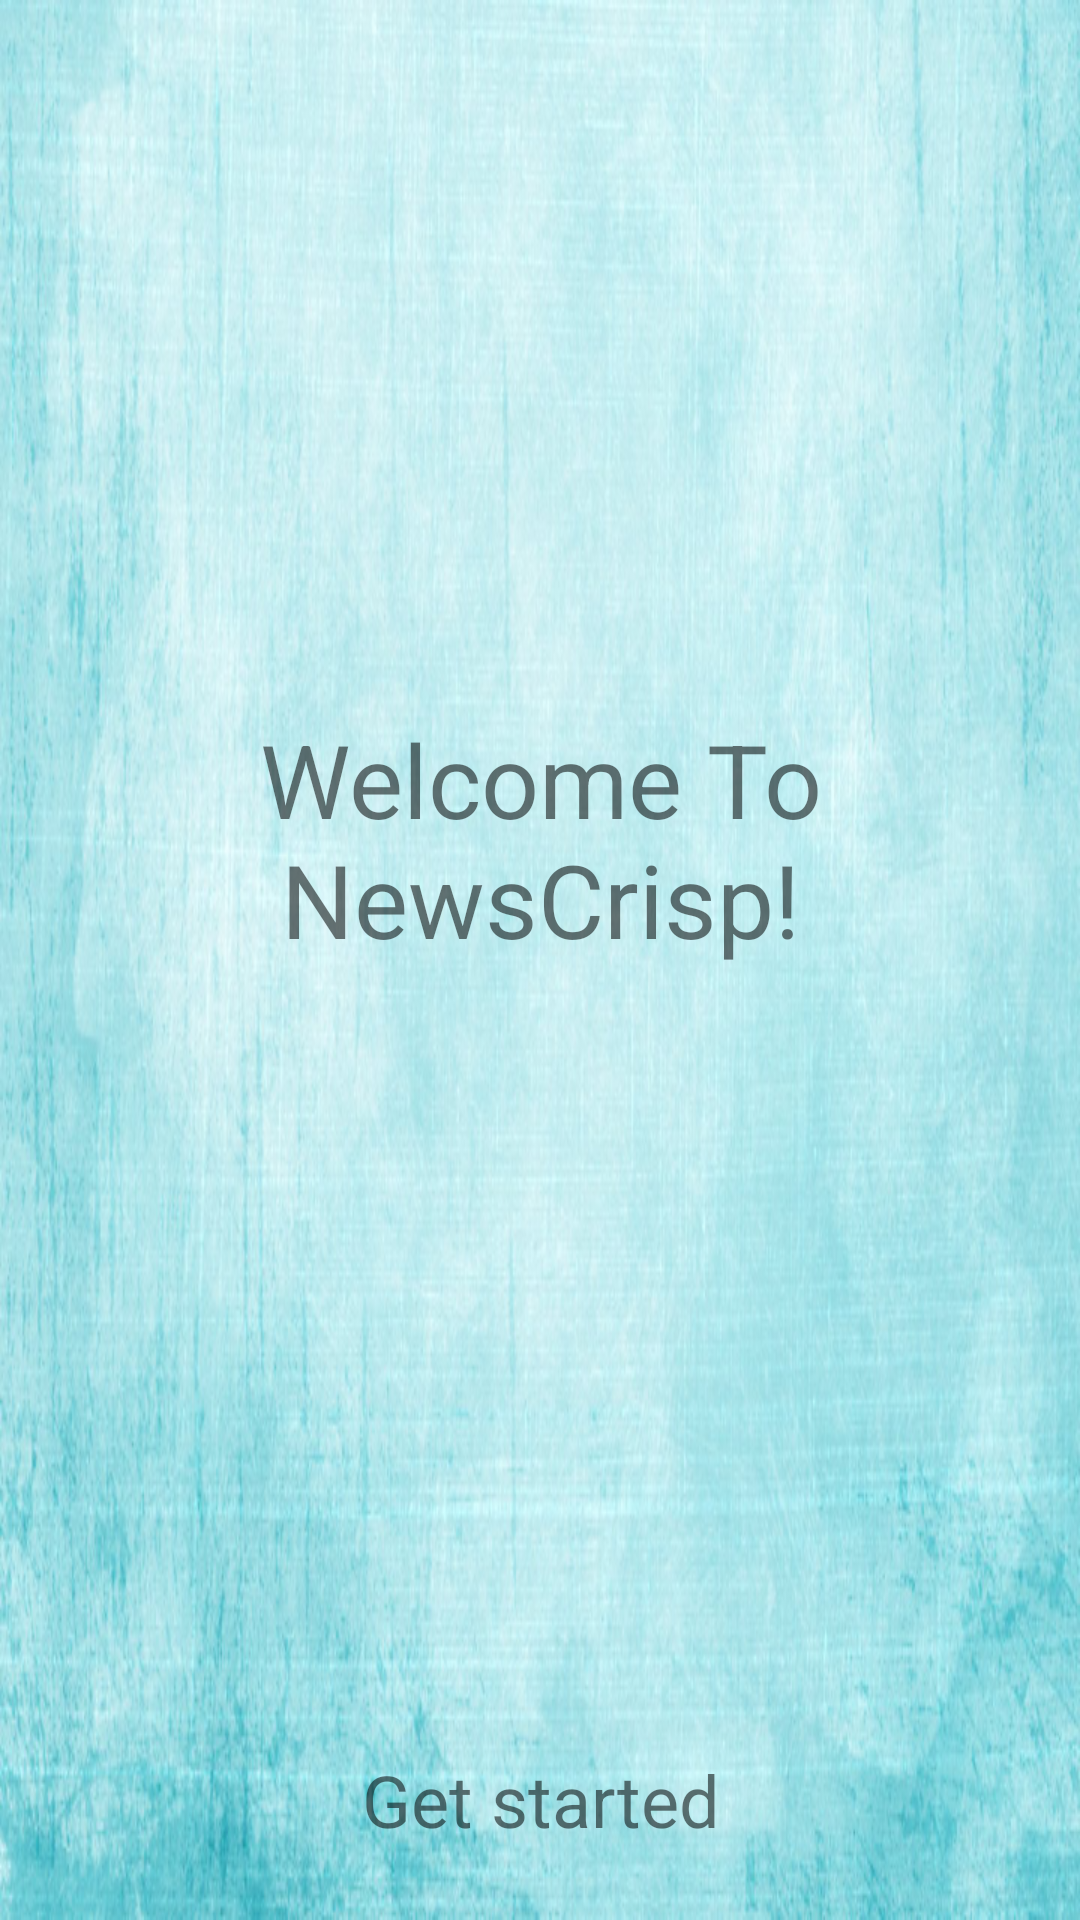

Write the Android layout XML for this screen, with the resource values it uses.
<!-- AndroidManifest.xml: application theme Theme.AppCompat.Light.NoActionBar -->
<!-- res/layout/activity_welcome.xml -->
<?xml version="1.0" encoding="utf-8"?>
<LinearLayout xmlns:android="http://schemas.android.com/apk/res/android"
    xmlns:app="http://schemas.android.com/apk/res-auto"
    xmlns:tools="http://schemas.android.com/tools"
    android:layout_width="match_parent"
    android:layout_height="match_parent"
    android:orientation="vertical"
    tools:context=".WelcomeActivity"
    android:background="@drawable/bkg">

    <TextView
        android:layout_width="match_parent"
        android:layout_height="0dp"
        android:layout_weight="1"
        android:gravity="center"
        android:text="@string/welcome"
        android:textSize="34sp" />

    <TextView
        android:id="@+id/getStarted"
        android:layout_width="match_parent"
        android:layout_height="wrap_content"
        android:layout_margin="8dp"
        android:padding="16dp"
        android:gravity="center"
        android:background="?android:selectableItemBackground"
        android:text="@string/get_started"
        android:textSize="24sp" />
</LinearLayout>
<!-- resources referenced by this layout -->
<resources>
  <!-- drawable bkg: png bitmap (drawable-ldpi, 75162 bytes) -->
  <string name="get_started">Get started</string>
  <string name="welcome">Welcome To NewsCrisp! </string>
</resources>
